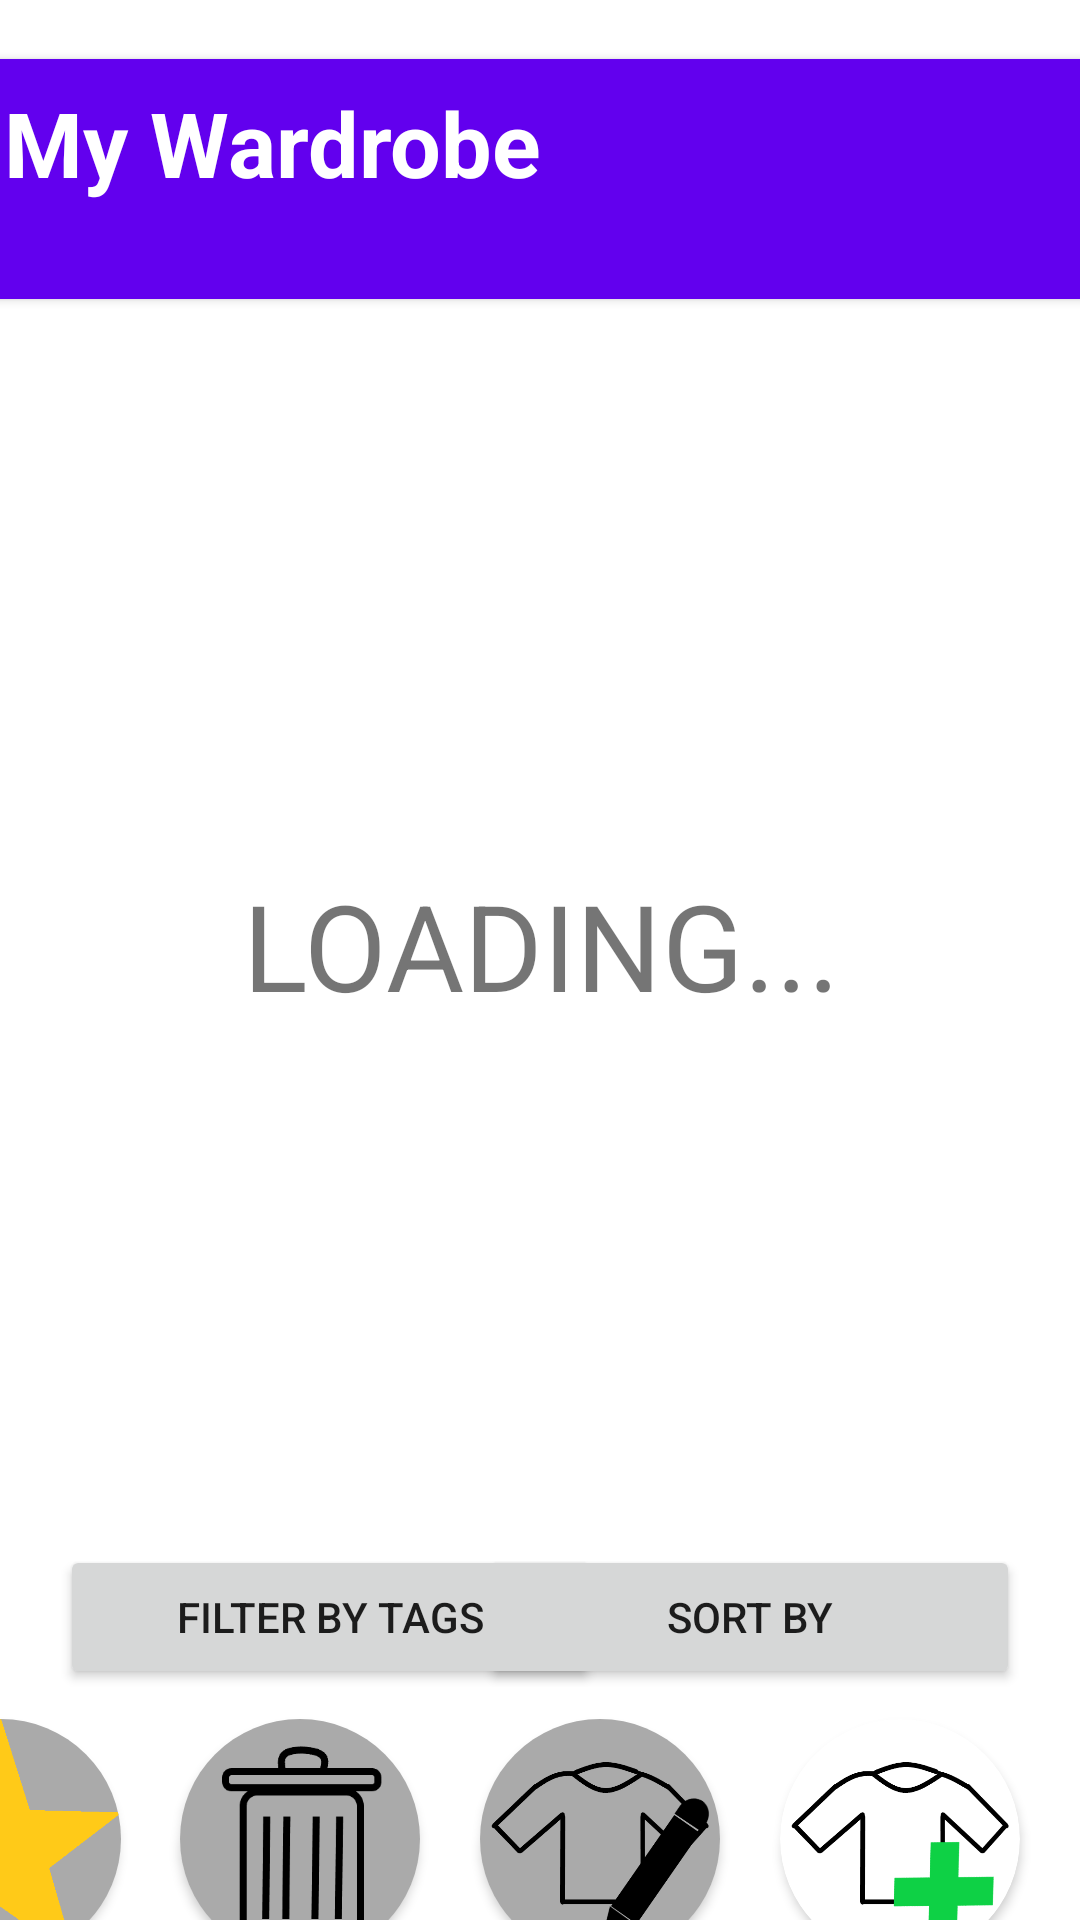

Write the Android layout XML for this screen, with the resource values it uses.
<!-- AndroidManifest.xml: application theme Theme.WHATTOWEAR -->
<!-- res/layout/fragment_wardrobe.xml -->
<?xml version="1.0" encoding="utf-8"?>
<androidx.constraintlayout.widget.ConstraintLayout xmlns:android="http://schemas.android.com/apk/res/android"
    xmlns:app="http://schemas.android.com/apk/res-auto"
    xmlns:tools="http://schemas.android.com/tools"
    android:layout_width="match_parent"
    android:layout_height="match_parent"
    tools:context=".Wardrobe" >

    <androidx.cardview.widget.CardView
        android:id="@+id/cardView"
        android:layout_width="380dp"
        android:layout_height="80dp"
        app:layout_constraintBottom_toBottomOf="parent"
        app:layout_constraintHorizontal_bias="0.466"
        app:layout_constraintLeft_toLeftOf="parent"
        app:layout_constraintRight_toRightOf="parent"
        app:layout_constraintTop_toTopOf="parent"
        app:layout_constraintVertical_bias="0.035"
        tools:ignore="MissingConstraints">

        <androidx.constraintlayout.widget.ConstraintLayout
            android:layout_width="match_parent"
            android:layout_height="match_parent"
            android:background="#6200ee"
            >

            <TextView
                android:id="@+id/textView"
                android:layout_width="wrap_content"
                android:layout_height="54dp"
                android:fontFamily="sans-serif"
                android:text="My Wardrobe"
                android:textAlignment="viewStart"
                android:textSize="30sp"
                android:textStyle="bold"
                android:textColor="@color/white"
                android:background="#6200ee"
                app:layout_constraintBottom_toBottomOf="parent"
                app:layout_constraintHorizontal_bias="0.05"
                app:layout_constraintLeft_toLeftOf="parent"
                app:layout_constraintRight_toRightOf="parent"
                app:layout_constraintTop_toTopOf="parent"
                app:layout_constraintVertical_bias="0.30" />
        </androidx.constraintlayout.widget.ConstraintLayout>

    </androidx.cardview.widget.CardView>

    <ScrollView
        android:id="@+id/scrollViewWardrobe"
        android:layout_width="380dp"
        android:layout_height="380dp"
        android:layout_marginTop="125dp"
        app:layout_constraintHorizontal_bias="0.5"
        app:layout_constraintLeft_toLeftOf="parent"
        app:layout_constraintRight_toRightOf="parent"

        app:layout_constraintTop_toTopOf="parent">

        <androidx.constraintlayout.widget.ConstraintLayout
            android:layout_width="match_parent"
            android:layout_height="wrap_content"
            android:id="@+id/ClothesPlain"
            >

            <TextView
                android:layout_width="380dp"
                android:layout_height="380dp"
                android:id="@+id/LoadingTV"
                app:layout_constraintLeft_toLeftOf="parent"
                app:layout_constraintTop_toTopOf="parent"
                android:text="LOADING..."
                android:textSize="40dp"
                android:gravity="center"
                >
            </TextView>

        </androidx.constraintlayout.widget.ConstraintLayout>
    </ScrollView>

    <Button
        android:id="@+id/tagsbutton"
        android:layout_width="180dp"
        android:layout_height="wrap_content"
        android:text="Filter by tags"

        app:layout_constraintTop_toBottomOf="@+id/scrollViewWardrobe"
        android:layout_marginTop="10dp"
        app:layout_constraintLeft_toLeftOf="parent"
        android:layout_marginLeft="20dp"
        />

    <Button
        android:id="@+id/sortbybutton"
        android:layout_width="180dp"
        android:layout_height="wrap_content"
        android:text="sort by"

        app:layout_constraintTop_toBottomOf="@+id/scrollViewWardrobe"
        android:layout_marginTop="10dp"
        app:layout_constraintRight_toRightOf="parent"
        android:layout_marginRight="20dp"
        />

    <androidx.cardview.widget.CardView
        android:layout_width="80dp"
        android:layout_height="80dp"
        android:elevation="12dp"
        android:id="@+id/addclothcard"
        app:cardCornerRadius="40dp"
        android:layout_centerHorizontal="true"
        android:innerRadius="0dp"
        android:shape="ring"
        android:thicknessRatio="1.9"
        app:layout_constraintTop_toBottomOf="@+id/sortbybutton"
        android:layout_marginTop="10dp"
        app:layout_constraintRight_toRightOf="parent"
        android:layout_marginRight="20dp"
        >
        <ImageView
            android:layout_height="80dp"
            android:layout_width="match_parent"
            android:id="@+id/addclotheimageview"
            android:src="@drawable/addcloth"
            android:layout_alignParentTop="true"
            android:layout_centerHorizontal="true"
            >
        </ImageView>
    </androidx.cardview.widget.CardView>

    <androidx.cardview.widget.CardView
        android:layout_width="80dp"
        android:layout_height="80dp"
        android:elevation="12dp"
        android:id="@+id/editclothecard"
        app:cardCornerRadius="40dp"
        android:layout_centerHorizontal="true"
        android:innerRadius="0dp"
        android:shape="ring"
        android:thicknessRatio="1.9"
        app:layout_constraintTop_toBottomOf="@+id/sortbybutton"
        android:layout_marginTop="10dp"
        app:layout_constraintRight_toLeftOf="@id/addclothcard"
        android:layout_marginRight="20dp"
        >
        <ImageView
            android:layout_height="80dp"
            android:layout_width="match_parent"
            android:id="@+id/editclotheimageview"
            android:src="@drawable/editcloth"
            android:layout_alignParentTop="true"
            android:layout_centerHorizontal="true"
            android:background="#AAA"
            >
        </ImageView>
    </androidx.cardview.widget.CardView>

    <androidx.cardview.widget.CardView
        android:layout_width="80dp"
        android:layout_height="80dp"
        android:elevation="12dp"
        android:id="@+id/deleteclothecard"
        app:cardCornerRadius="40dp"
        android:layout_centerHorizontal="true"
        android:innerRadius="0dp"
        android:shape="ring"
        android:thicknessRatio="1.9"
        app:layout_constraintTop_toBottomOf="@+id/sortbybutton"
        android:layout_marginTop="10dp"
        app:layout_constraintRight_toLeftOf="@id/editclothecard"
        android:layout_marginRight="20dp"
        >
        <ImageView
            android:layout_height="80dp"
            android:layout_width="match_parent"
            android:id="@+id/deleteclotheimageview"
            android:src="@drawable/deletion"
            android:layout_alignParentTop="true"
            android:layout_centerHorizontal="true"
            android:background="#AAA"
            >
        </ImageView>
    </androidx.cardview.widget.CardView>

    <androidx.cardview.widget.CardView
        android:layout_width="80dp"
        android:layout_height="80dp"
        android:elevation="12dp"
        android:id="@+id/favoriteclothecard"
        app:cardCornerRadius="40dp"
        android:layout_centerHorizontal="true"
        android:innerRadius="0dp"
        android:shape="ring"
        android:thicknessRatio="1.9"
        app:layout_constraintTop_toBottomOf="@+id/sortbybutton"
        android:layout_marginTop="10dp"
        app:layout_constraintRight_toLeftOf="@id/deleteclothecard"
        android:layout_marginRight="20dp"
        >
        <ImageView
            android:layout_height="80dp"
            android:layout_width="match_parent"
            android:id="@+id/favoriteclothe"
            android:src="@drawable/shiny_star"
            android:layout_alignParentTop="true"
            android:layout_centerHorizontal="true"
            android:background="#AAA"
            >
        </ImageView>
    </androidx.cardview.widget.CardView>

</androidx.constraintlayout.widget.ConstraintLayout>
<!-- resources referenced by this layout -->
<resources>
  <!-- drawable addcloth: png bitmap (drawable, 16114 bytes) -->
  <!-- drawable deletion: png bitmap (drawable, 2880 bytes) -->
  <!-- drawable editcloth: png bitmap (drawable, 11909 bytes) -->
  <!-- drawable shiny_star: png bitmap (drawable, 4472 bytes) -->
  <style name="Theme.WHATTOWEAR" parent="Theme.MaterialComponents.DayNight.DarkActionBar">
          
          <item name="colorPrimary">@color/purple_500</item>
          <item name="colorPrimaryVariant">@color/purple_700</item>
          <item name="colorOnPrimary">@color/white</item>
          
          <item name="colorSecondary">@color/teal_200</item>
          <item name="colorSecondaryVariant">@color/teal_700</item>
          <item name="colorOnSecondary">@color/black</item>
          
          <item name="android:statusBarColor" tools:targetApi="l">?attr/colorPrimaryVariant</item>
          <item name="windowNoTitle">true</item>
          
      </style>
  <!-- not gathered from this repository: default colours our renderer supplied (Android Studio template values) -->
  <color name="purple_500">#FF6200EE</color>
  <color name="purple_700">#FF3700B3</color>
  <color name="teal_200">#FF03DAC5</color>
  <color name="teal_700">#FF018786</color>
  <color name="black">#FF000000</color>
  <color name="white">#FFFFFFFF</color>
</resources>
